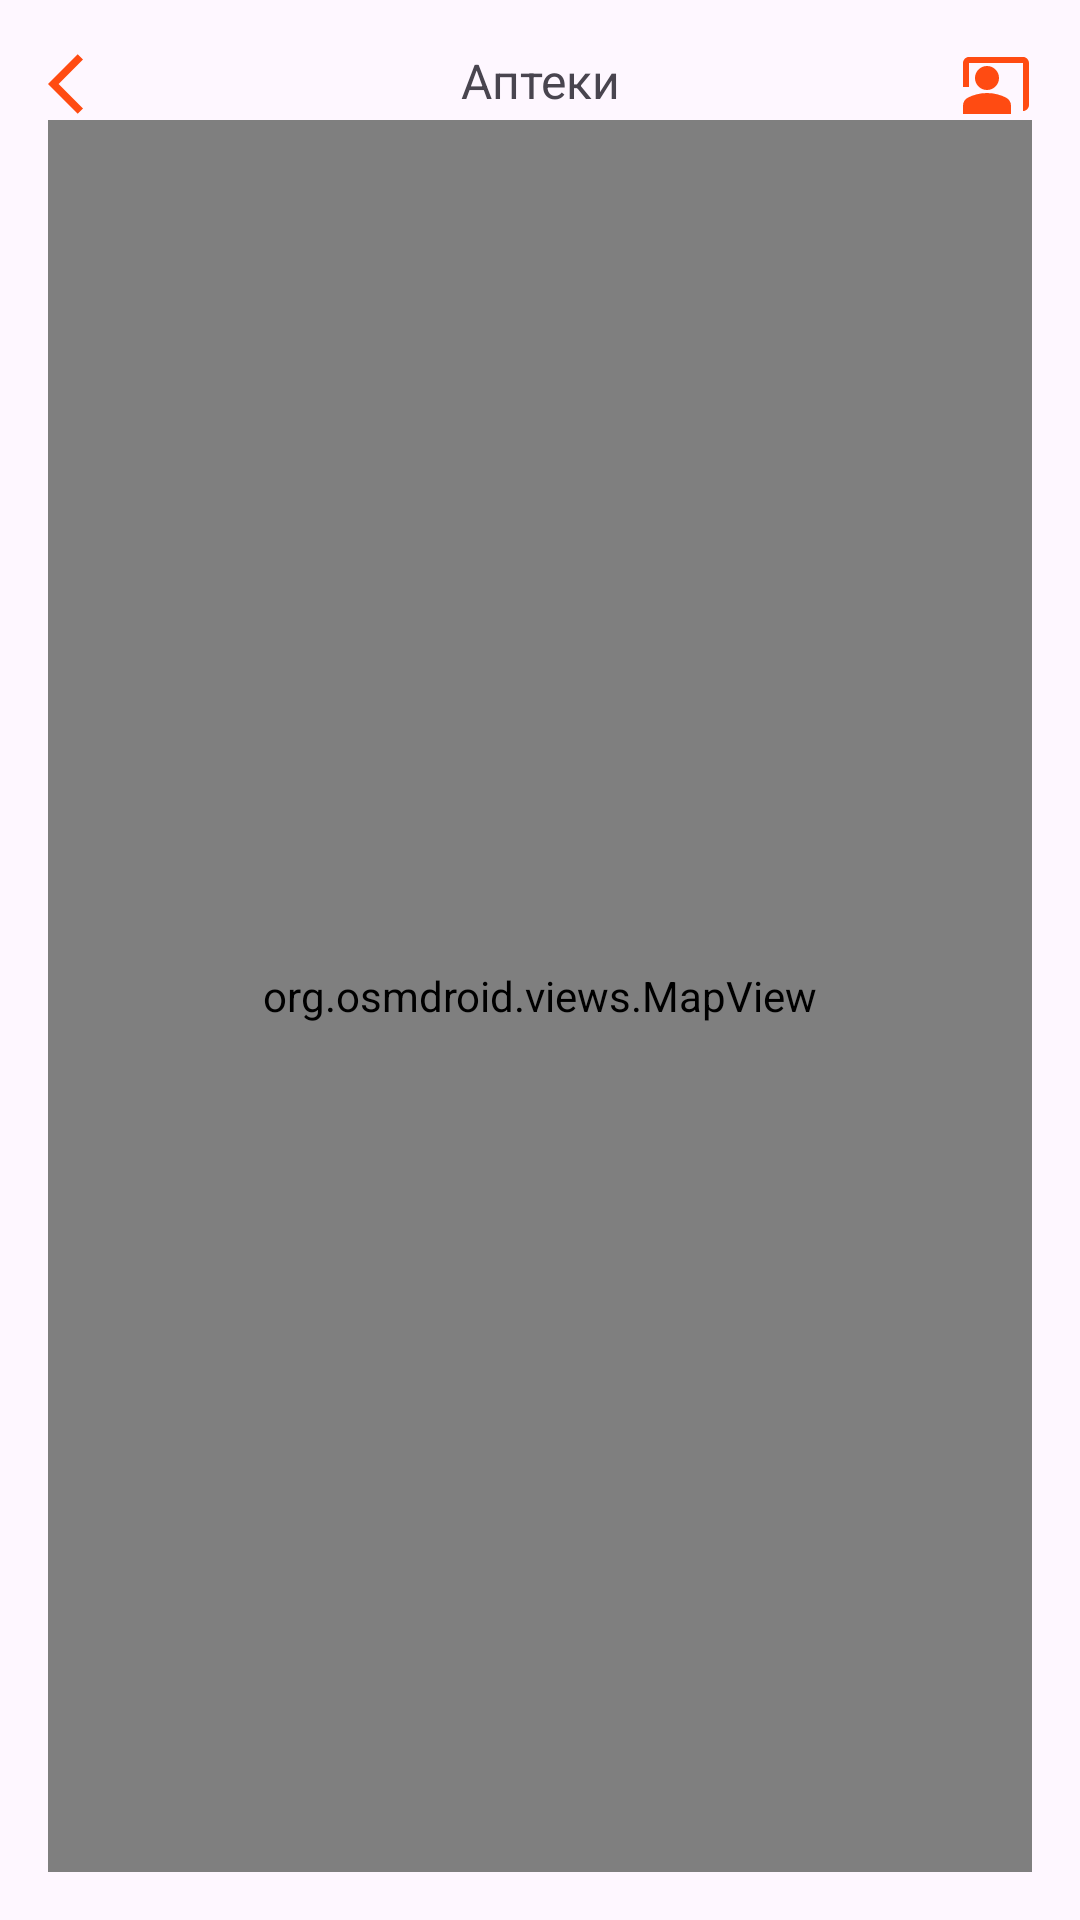

Here is an Android app screen rendered from its layout file. Give the layout XML and the strings, colors and styles it references.
<!-- AndroidManifest.xml: application theme Theme.Test2 -->
<!-- res/layout/activity_pharmacy.xml -->
<?xml version="1.0" encoding="utf-8"?>
<androidx.constraintlayout.widget.ConstraintLayout xmlns:android="http://schemas.android.com/apk/res/android"
    xmlns:app="http://schemas.android.com/apk/res-auto"
    xmlns:tools="http://schemas.android.com/tools"
    android:id="@+id/main"
    android:layout_width="match_parent"
    android:layout_height="match_parent"
    android:padding="16dp"
    tools:context="com.example.medtalon.presentation.PharmacyActivity">

    <LinearLayout
        android:id="@+id/top_bar"
        android:layout_width="match_parent"
        android:layout_height="wrap_content"
        android:orientation="horizontal"
        app:layout_constraintTop_toTopOf="parent">

        
        <ImageButton
            android:id="@+id/back_button"
            android:layout_width="wrap_content"
            android:layout_height="wrap_content"
            android:background="?attr/selectableItemBackgroundBorderless"
            android:contentDescription="Назад"
            android:src="@drawable/arrow_back" />

        
        <TextView
            android:id="@+id/tw"
            android:layout_width="0dp"
            android:layout_height="wrap_content"
            android:layout_weight="1"
            android:gravity="center"
            android:text="Аптеки"
            android:textSize="16sp" />

        
        <ImageButton
            android:id="@+id/profile_button"
            android:layout_width="wrap_content"
            android:layout_height="wrap_content"
            android:background="?attr/selectableItemBackgroundBorderless"
            android:contentDescription="Профиль"
            android:src="@drawable/profile_icon" />
    </LinearLayout>

    <org.osmdroid.views.MapView
        android:id="@+id/mapView"
        android:layout_width="match_parent"
        android:layout_height="0dp"
        app:layout_constraintBottom_toBottomOf="parent"
        app:layout_constraintEnd_toEndOf="parent"
        app:layout_constraintTop_toBottomOf="@id/top_bar" />

</androidx.constraintlayout.widget.ConstraintLayout>
<!-- resources referenced by this layout -->
<resources>
  <!-- drawable arrow_back (drawable) -->
  <vector xmlns:android="http://schemas.android.com/apk/res/android" android:autoMirrored="true" android:height="24dp" android:tint="@color/orange" android:viewportHeight="24" android:viewportWidth="24" android:width="24dp">
        
      <path android:fillColor="@android:color/white" android:pathData="M11.67,3.87L9.9,2.1 0,12l9.9,9.9 1.77,-1.77L3.54,12z"/>
      
  </vector>
  <!-- drawable profile_icon (drawable) -->
  <vector android:height="24dp"
      android:viewportHeight="24" android:viewportWidth="24"
      android:width="24dp" xmlns:android="http://schemas.android.com/apk/res/android">
      <path android:fillColor="@color/orange" android:pathData="M21,3H3C1.9,3 1,3.9 1,5v8h2V5h18v16c1.1,0 2,-0.9 2,-2V5C23,3.9 22.1,3 21,3z"/>
      <path android:fillColor="@color/orange" android:pathData="M9,10m-4,0a4,4 0,1 1,8 0a4,4 0,1 1,-8 0"/>
      <path android:fillColor="@color/orange" android:pathData="M15.39,16.56C13.71,15.7 11.53,15 9,15c-2.53,0 -4.71,0.7 -6.39,1.56C1.61,17.07 1,18.1 1,19.22V22h16v-2.78C17,18.1 16.39,17.07 15.39,16.56z"/>
  </vector>
  <style name="Theme.Test2" parent="Base.Theme.Test2" />
  <color name="orange">#FF4B12</color>
  <style name="Base.Theme.Test2" parent="Theme.Material3.DayNight.NoActionBar">
          
          <item name="colorPrimary">@android:color/white</item> 
          <item name="colorAccent">@color/orange</item> 
      </style>
</resources>
